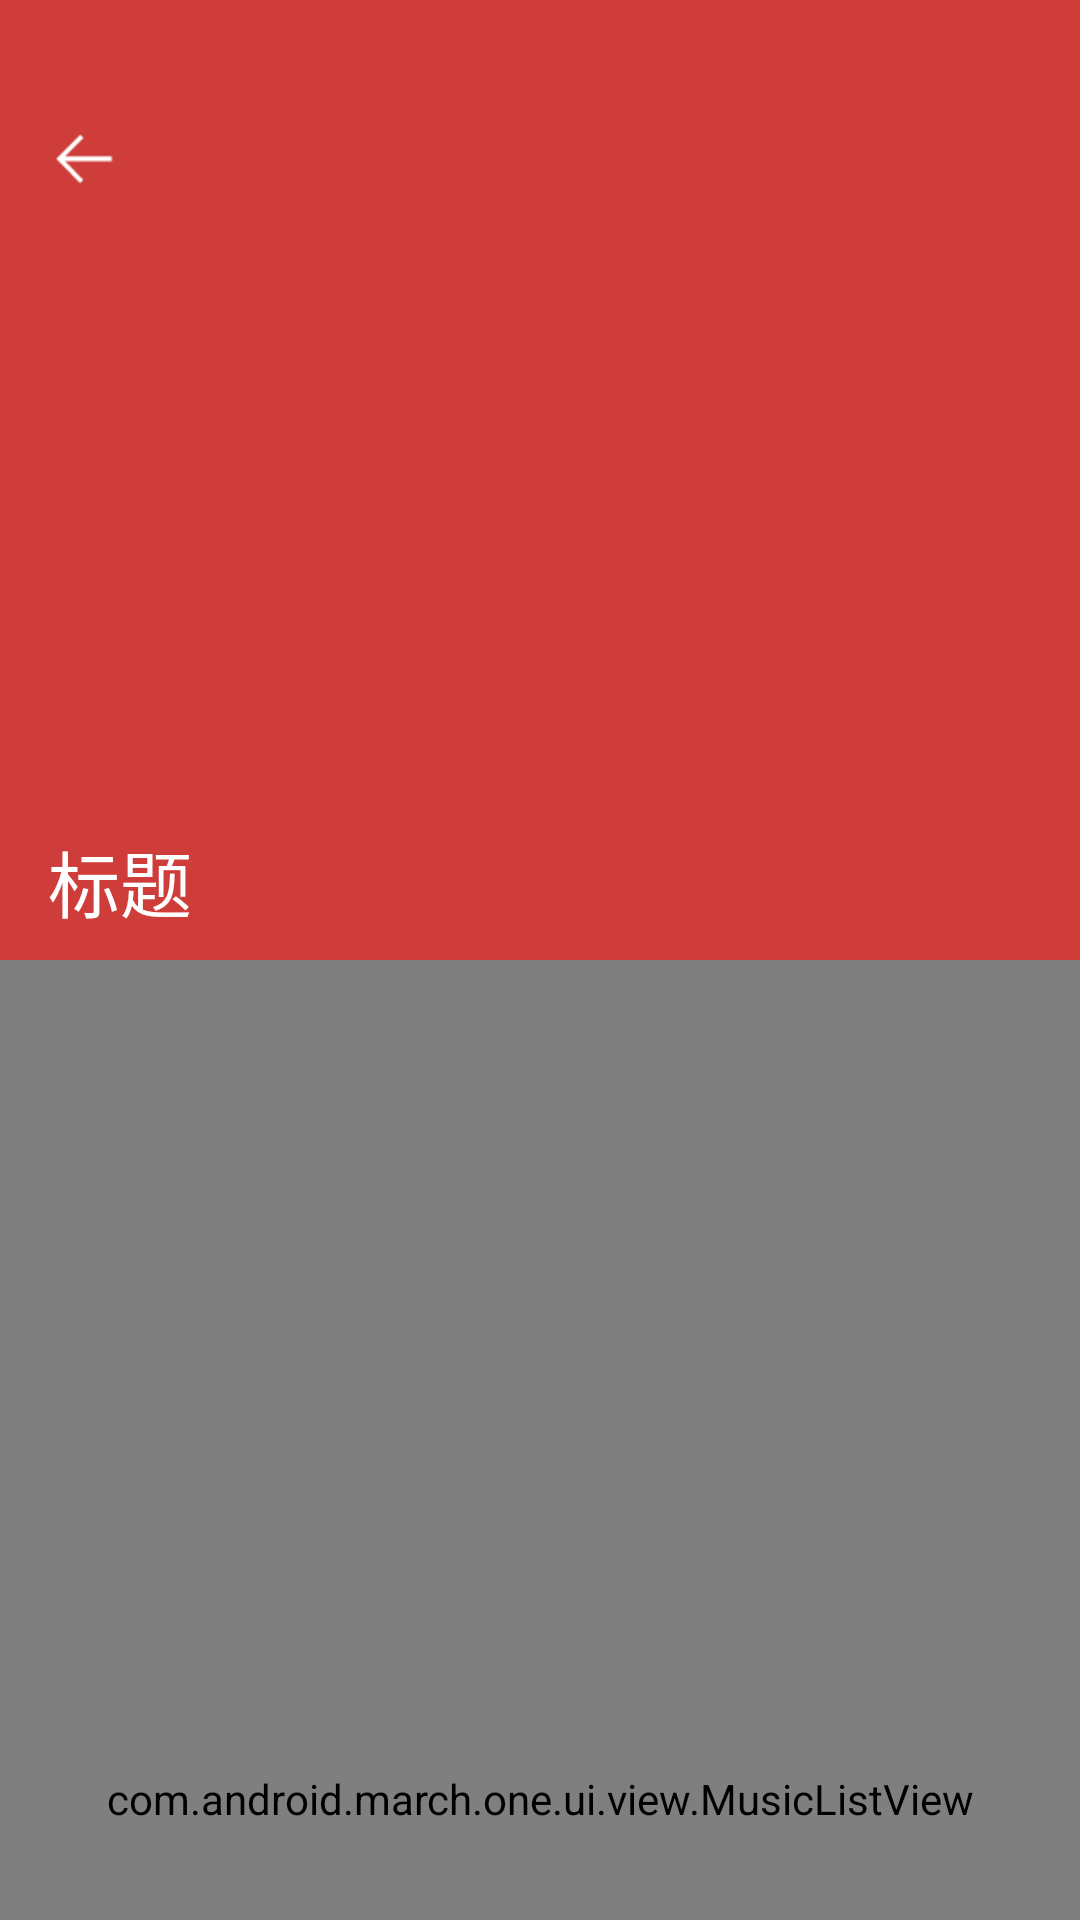

Produce the Android XML layout that renders to this screen, including the resource entries it uses.
<!-- AndroidManifest.xml: application theme OneAppTheme.OverlapSystemBar -->
<!-- res/layout/layout_music_album.xml -->
<?xml version="1.0" encoding="utf-8"?>
<android.support.design.widget.CoordinatorLayout xmlns:android="http://schemas.android.com/apk/res/android"
    xmlns:app="http://schemas.android.com/apk/res-auto"
    android:layout_width="match_parent"
    android:layout_height="match_parent"
    android:background="@color/colorPageBackground">

    <android.support.design.widget.AppBarLayout
        android:layout_width="match_parent"
        android:layout_height="320dp">

        <android.support.design.widget.CollapsingToolbarLayout
            android:layout_width="match_parent"
            android:layout_height="match_parent"
            android:theme="@style/ToolBarDark"
            app:contentScrim="@color/colorMusic"
            app:expandedTitleMargin="16dp"
            app:expandedTitleTextAppearance="@style/musicExpandedTitleTextAppearance"
            app:layout_scrollFlags="scroll|exitUntilCollapsed|snap"
            app:statusBarScrim="@color/colorMusic">

            <ImageView
                android:id="@+id/ivMusic"
                android:layout_width="match_parent"
                android:layout_height="match_parent"
                android:background="@color/colorMusic"
                android:contentDescription="@null"
                android:scaleType="centerCrop"
                android:transitionName="@string/transition_music_img"
                app:layout_collapseMode="parallax"
                app:layout_collapseParallaxMultiplier="0" />

            <android.support.v7.widget.Toolbar
                android:id="@+id/toolbar"
                android:layout_width="match_parent"
                android:layout_height="?attr/actionBarSize"
                android:layout_marginTop="@dimen/status_bar_height"
                android:background="@color/transparent"
                android:theme="@style/ToolBarDark"
                app:contentInsetStartWithNavigation="0dp"
                app:layout_collapseMode="pin"
                app:navigationIcon="@drawable/ic_back"
                app:title="标题" />
        </android.support.design.widget.CollapsingToolbarLayout>
    </android.support.design.widget.AppBarLayout>

    <com.android.march.one.ui.view.MusicListView
        android:id="@+id/musicListView"
        android:layout_width="match_parent"
        android:layout_height="match_parent"
        app:layout_behavior="@string/appbar_scrolling_view_behavior" />
</android.support.design.widget.CoordinatorLayout>
<!-- resources referenced by this layout -->
<resources>
  <color name="colorMusic">#ffce3d3a</color>
  <color name="colorPageBackground">#f2f2f5</color>
  <color name="transparent">#00FFFFFF</color>
  <dimen name="status_bar_height">25dp</dimen>
  <!-- drawable ic_back: png bitmap (drawable-xhdpi, 431 bytes) -->
  <string name="transition_music_img">transition_music_img</string>
  <style name="ToolBarDark" parent="ThemeOverlay.AppCompat.Dark" />
  <style name="musicExpandedTitleTextAppearance" parent="@android:style/TextAppearance">
          <item name="android:textSize">24sp</item>
      </style>
  <style name="OneAppTheme.OverlapSystemBar" />
</resources>
